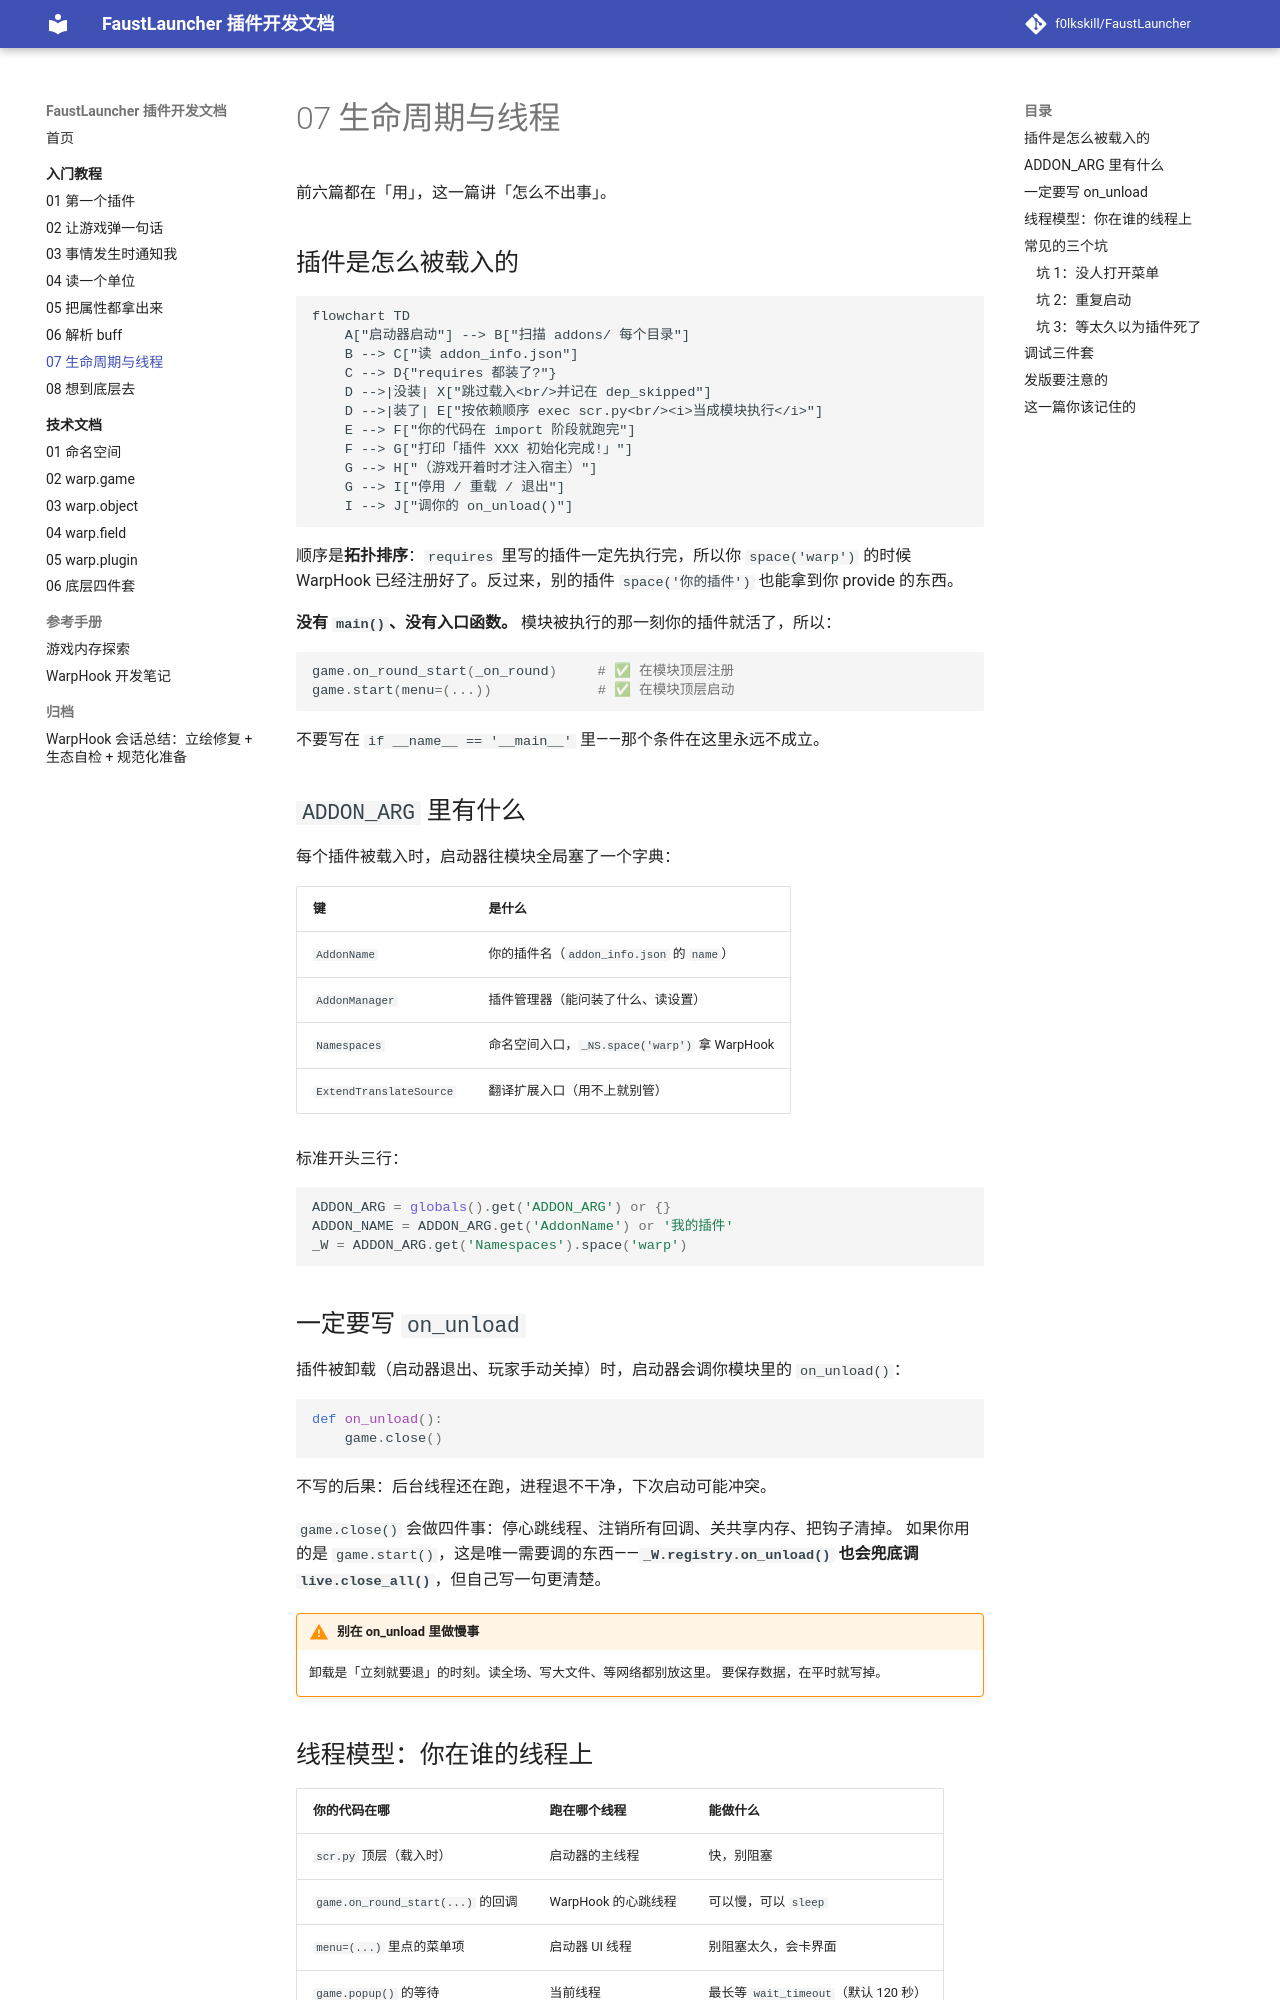

repository: f0lkskill/FaustLauncher · page: tutorial/07-lifecycle/index.html · generator: mkdocs

# 07 生命周期与线程

前六篇都在「用」，这一篇讲「怎么不出事」。

## 插件是怎么被载入的

```mermaid
flowchart TD
    A["启动器启动"] --> B["扫描 addons/ 每个目录"]
    B --> C["读 addon_info.json"]
    C --> D{"requires 都装了?"}
    D -->|没装| X["跳过载入<br/>并记在 dep_skipped"]
    D -->|装了| E["按依赖顺序 exec scr.py<br/><i>当成模块执行</i>"]
    E --> F["你的代码在 import 阶段就跑完"]
    F --> G["打印「插件 XXX 初始化完成!」"]
    G --> H["（游戏开着时才注入宿主）"]
    G --> I["停用 / 重载 / 退出"]
    I --> J["调你的 on_unload()"]
```

顺序是**拓扑排序**：`requires` 里写的插件一定先执行完，所以你 `space('warp')` 的时候
WarpHook 已经注册好了。反过来，别的插件 `space('你的插件')` 也能拿到你 provide 的东西。

**没有 `main()`、没有入口函数。** 模块被执行的那一刻你的插件就活了，所以：

```python
game.on_round_start(_on_round)     # ✅ 在模块顶层注册
game.start(menu=(...))             # ✅ 在模块顶层启动
```

不要写在 `if __name__ == '__main__'` 里——那个条件在这里永远不成立。

## `ADDON_ARG` 里有什么

每个插件被载入时，启动器往模块全局塞了一个字典：

| 键 | 是什么 |
| --- | --- |
| `AddonName` | 你的插件名（`addon_info.json` 的 `name`） |
| `AddonManager` | 插件管理器（能问装了什么、读设置） |
| `Namespaces` | 命名空间入口，`_NS.space('warp')` 拿 WarpHook |
| `ExtendTranslateSource` | 翻译扩展入口（用不上就别管） |

标准开头三行：

```python
ADDON_ARG = globals().get('ADDON_ARG') or {}
ADDON_NAME = ADDON_ARG.get('AddonName') or '我的插件'
_W = ADDON_ARG.get('Namespaces').space('warp')
```

## 一定要写 `on_unload`

插件被卸载（启动器退出、玩家手动关掉）时，启动器会调你模块里的 `on_unload()`：

```python
def on_unload():
    game.close()
```

不写的后果：后台线程还在跑，进程退不干净，下次启动可能冲突。

`game.close()` 会做四件事：停心跳线程、注销所有回调、关共享内存、把钩子清掉。
如果你用的是 `game.start()`，这是唯一需要调的东西——**`_W.registry.on_unload()` 
也会兜底调 `live.close_all()`**，但自己写一句更清楚。

!!! warning "别在 on_unload 里做慢事"
    卸载是「立刻就要退」的时刻。读全场、写大文件、等网络都别放这里。
    要保存数据，在平时就写掉。
